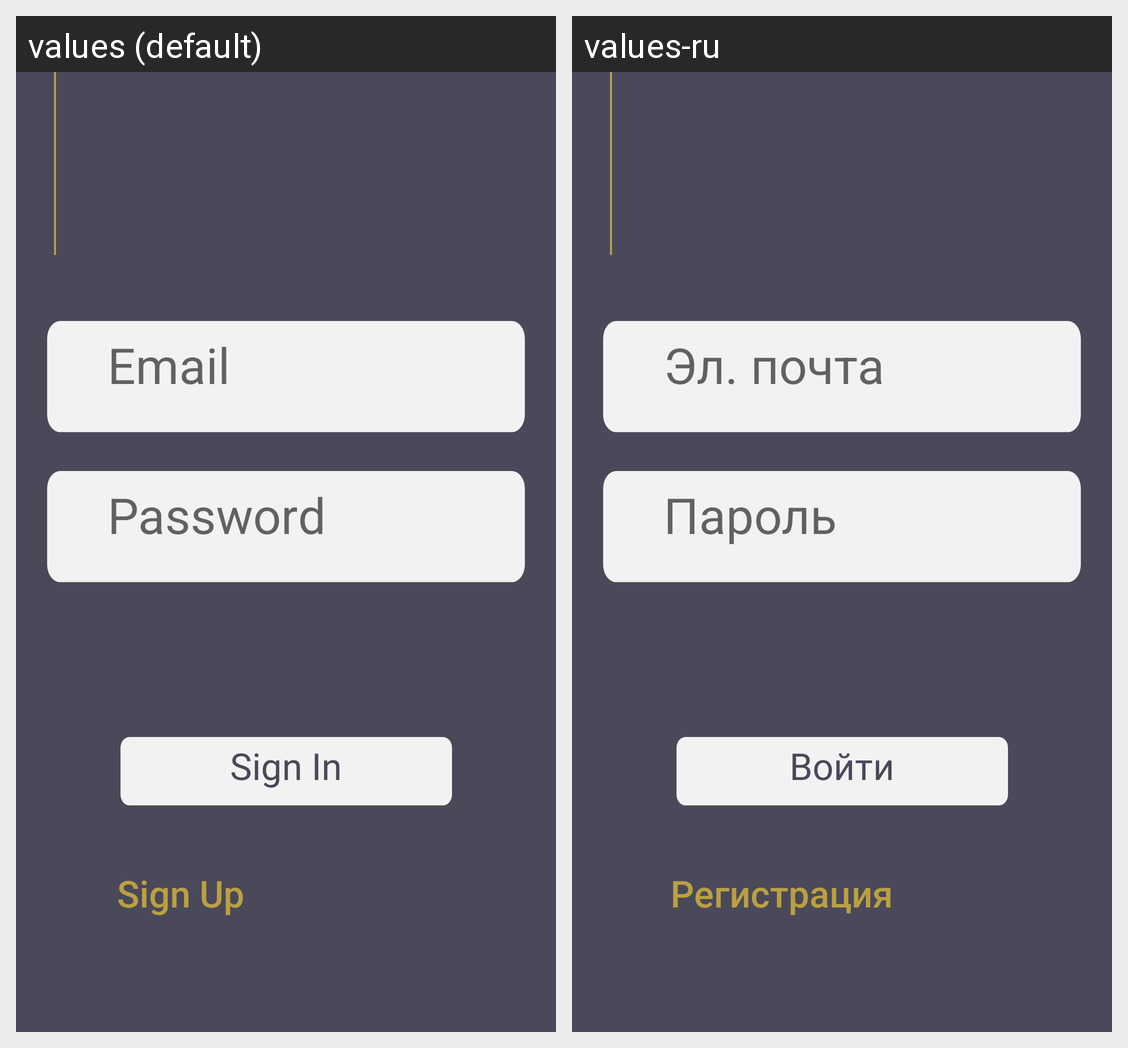

Locale-by-locale string values for the Android screen shown in this grid:
Android screen res/layout/activity_login.xml rendered under 2 locales, left to right: values (default), values-ru. Device: Nexus 5 (rendered at 1080×1920; each locale shown at half size, 540×960, under a caption strip naming it); theme AppTheme.NoActionBar.
Strings drawn on this screen, with the default value and each locale's value (text and hints the layout hard-codes, and strings that could not be matched under every locale, appear in the picture but are not listed):

email
  values: Email
  values-ru: Эл. почта

password
  values: Password
  values-ru: Пароль

sign_in
  values: Sign In
  values-ru: Войти

sign_up
  values: Sign Up
  values-ru: Регистрация
